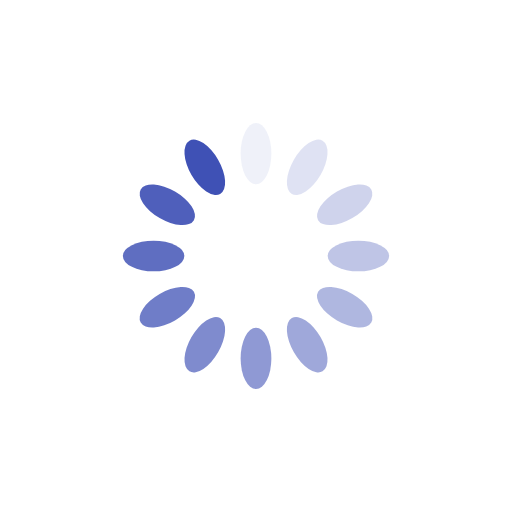
t = 0.00 s
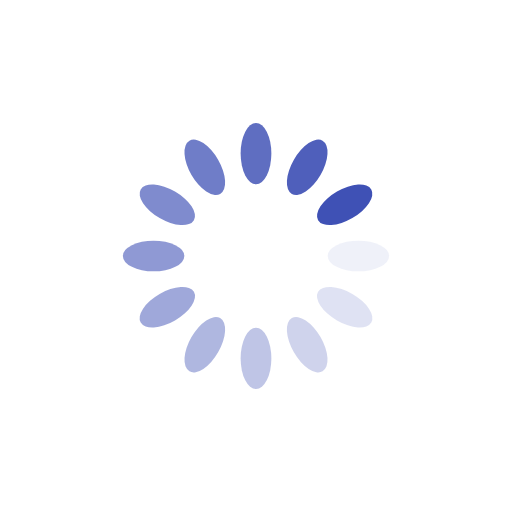
t = 0.25 s
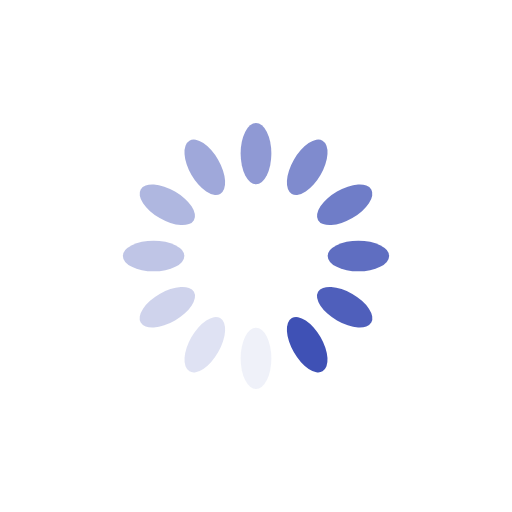
t = 0.50 s
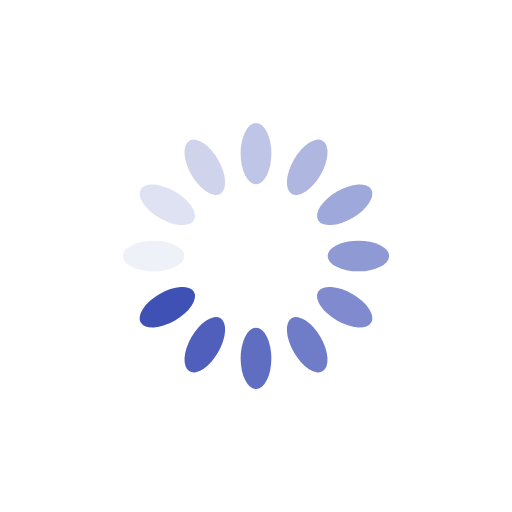
t = 0.75 s

The animated SVG that drew these frames (rendered in a browser with its animation timeline set to each time). Animation: 12 SMIL elements (animate=12); one cycle of 1.00 s, repeats indefinitely.

<?xml version="1.0" encoding="utf-8"?>
<svg xmlns="http://www.w3.org/2000/svg" xmlns:xlink="http://www.w3.org/1999/xlink" style="margin: auto; background: none; display: block; shape-rendering: auto;" width="104px" height="104px" viewBox="0 0 100 100" preserveAspectRatio="xMidYMid">
<g transform="rotate(0 50 50)">
  <rect x="47" y="24" rx="3" ry="6" width="6" height="12" fill="#3f51b5">
    <animate attributeName="opacity" values="1;0" keyTimes="0;1" dur="1s" begin="-0.9166666666666666s" repeatCount="indefinite"></animate>
  </rect>
</g><g transform="rotate(30 50 50)">
  <rect x="47" y="24" rx="3" ry="6" width="6" height="12" fill="#3f51b5">
    <animate attributeName="opacity" values="1;0" keyTimes="0;1" dur="1s" begin="-0.8333333333333334s" repeatCount="indefinite"></animate>
  </rect>
</g><g transform="rotate(60 50 50)">
  <rect x="47" y="24" rx="3" ry="6" width="6" height="12" fill="#3f51b5">
    <animate attributeName="opacity" values="1;0" keyTimes="0;1" dur="1s" begin="-0.75s" repeatCount="indefinite"></animate>
  </rect>
</g><g transform="rotate(90 50 50)">
  <rect x="47" y="24" rx="3" ry="6" width="6" height="12" fill="#3f51b5">
    <animate attributeName="opacity" values="1;0" keyTimes="0;1" dur="1s" begin="-0.6666666666666666s" repeatCount="indefinite"></animate>
  </rect>
</g><g transform="rotate(120 50 50)">
  <rect x="47" y="24" rx="3" ry="6" width="6" height="12" fill="#3f51b5">
    <animate attributeName="opacity" values="1;0" keyTimes="0;1" dur="1s" begin="-0.5833333333333334s" repeatCount="indefinite"></animate>
  </rect>
</g><g transform="rotate(150 50 50)">
  <rect x="47" y="24" rx="3" ry="6" width="6" height="12" fill="#3f51b5">
    <animate attributeName="opacity" values="1;0" keyTimes="0;1" dur="1s" begin="-0.5s" repeatCount="indefinite"></animate>
  </rect>
</g><g transform="rotate(180 50 50)">
  <rect x="47" y="24" rx="3" ry="6" width="6" height="12" fill="#3f51b5">
    <animate attributeName="opacity" values="1;0" keyTimes="0;1" dur="1s" begin="-0.4166666666666667s" repeatCount="indefinite"></animate>
  </rect>
</g><g transform="rotate(210 50 50)">
  <rect x="47" y="24" rx="3" ry="6" width="6" height="12" fill="#3f51b5">
    <animate attributeName="opacity" values="1;0" keyTimes="0;1" dur="1s" begin="-0.3333333333333333s" repeatCount="indefinite"></animate>
  </rect>
</g><g transform="rotate(240 50 50)">
  <rect x="47" y="24" rx="3" ry="6" width="6" height="12" fill="#3f51b5">
    <animate attributeName="opacity" values="1;0" keyTimes="0;1" dur="1s" begin="-0.25s" repeatCount="indefinite"></animate>
  </rect>
</g><g transform="rotate(270 50 50)">
  <rect x="47" y="24" rx="3" ry="6" width="6" height="12" fill="#3f51b5">
    <animate attributeName="opacity" values="1;0" keyTimes="0;1" dur="1s" begin="-0.16666666666666666s" repeatCount="indefinite"></animate>
  </rect>
</g><g transform="rotate(300 50 50)">
  <rect x="47" y="24" rx="3" ry="6" width="6" height="12" fill="#3f51b5">
    <animate attributeName="opacity" values="1;0" keyTimes="0;1" dur="1s" begin="-0.08333333333333333s" repeatCount="indefinite"></animate>
  </rect>
</g><g transform="rotate(330 50 50)">
  <rect x="47" y="24" rx="3" ry="6" width="6" height="12" fill="#3f51b5">
    <animate attributeName="opacity" values="1;0" keyTimes="0;1" dur="1s" begin="0s" repeatCount="indefinite"></animate>
  </rect>
</g>
<!-- [ldio] generated by https://loading.io/ --></svg>